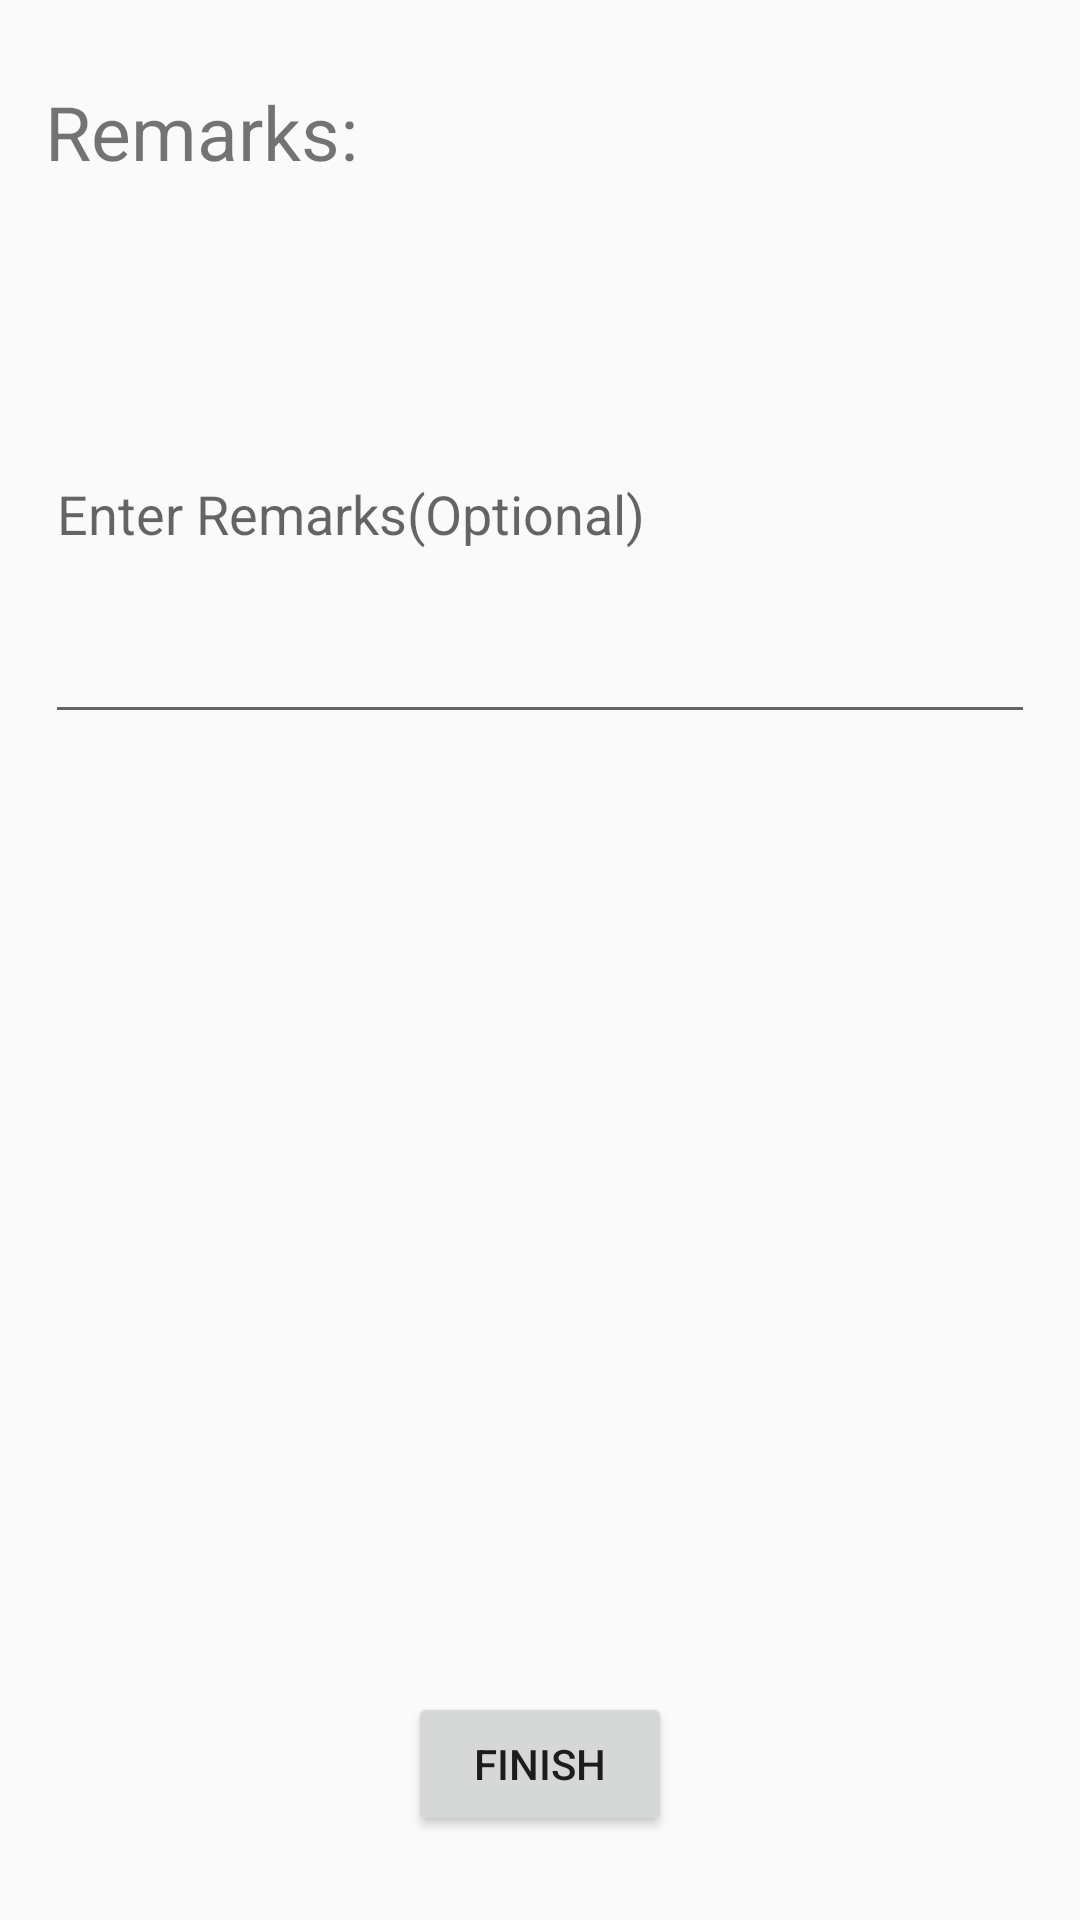

The Android layout XML behind this screen, and the referenced resources:
<!-- AndroidManifest.xml: application theme AppTheme -->
<!-- res/layout/activity_remark.xml -->
<?xml version="1.0" encoding="utf-8"?>
<RelativeLayout xmlns:android="http://schemas.android.com/apk/res/android"
    xmlns:tools="http://schemas.android.com/tools"
    android:id="@+id/activity_remark"
    android:layout_width="match_parent"
    android:layout_height="match_parent"
    android:paddingLeft="15dp"
    android:paddingRight="15dp"
    tools:context="com.example.admin.feedback.MainActivity">

    <TextView
        android:id="@+id/textView"
        android:layout_width="wrap_content"
        android:layout_height="wrap_content"
        android:layout_alignParentTop="true"
        android:layout_alignStart="@+id/remark"
        android:layout_marginTop="27dp"
        android:text="Remarks:"
        android:textSize="25sp" />

    <EditText
        android:id="@+id/remark"
        android:layout_width="match_parent"
        android:layout_height="150dp"
        android:layout_alignParentStart="true"
        android:layout_below="@+id/textView"
        android:layout_marginTop="34dp"
        android:ems="10"
        android:hint="Enter Remarks(Optional)"
        android:inputType="textMultiLine" />

    <Button
        android:id="@+id/finish"
        android:layout_width="wrap_content"
        android:layout_height="wrap_content"
        android:layout_alignParentBottom="true"
        android:layout_centerHorizontal="true"
        android:layout_marginBottom="28dp"
        android:onClick="gotoFinishPage"
        android:text="FINISH" />
</RelativeLayout>
<!-- resources referenced by this layout -->
<resources>
  <style name="AppTheme" parent="Theme.AppCompat.Light.DarkActionBar">
          
          <item name="colorPrimary">@color/colorPrimary</item>
          <item name="colorPrimaryDark">@color/colorPrimaryDark</item>
          <item name="colorAccent">@color/colorAccent</item>
      </style>
  <!-- not gathered from this repository: default colours our renderer supplied (Android Studio template values) -->
  <color name="colorPrimary">#FF6200EE</color>
  <color name="colorPrimaryDark">#FF3700B3</color>
  <color name="colorAccent">#FF03DAC5</color>
</resources>
